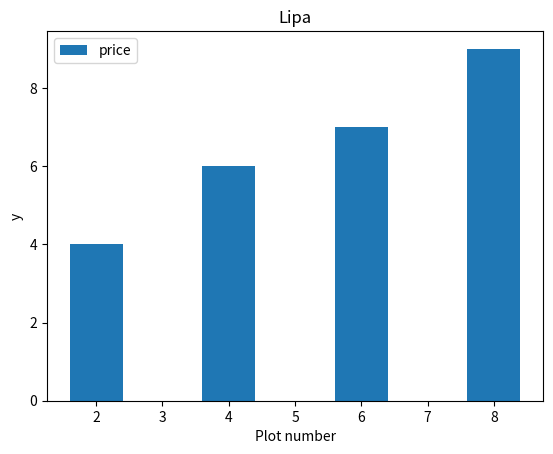

Python code for this plot:
import matplotlib.pyplot as plt
import math
from math import log10 as log

# EVERYTHING IN MATLPLOTLIB IS CUSTOMIZABLE

x = [x for x in range(2, 10, 2)]
y = [4, 6, 7, 9]
plt.bar(x, y, label='price')
plt.xlabel('Plot number')
plt.ylabel('y')
plt.title('Lipa')
plt.legend()
plt.show()
